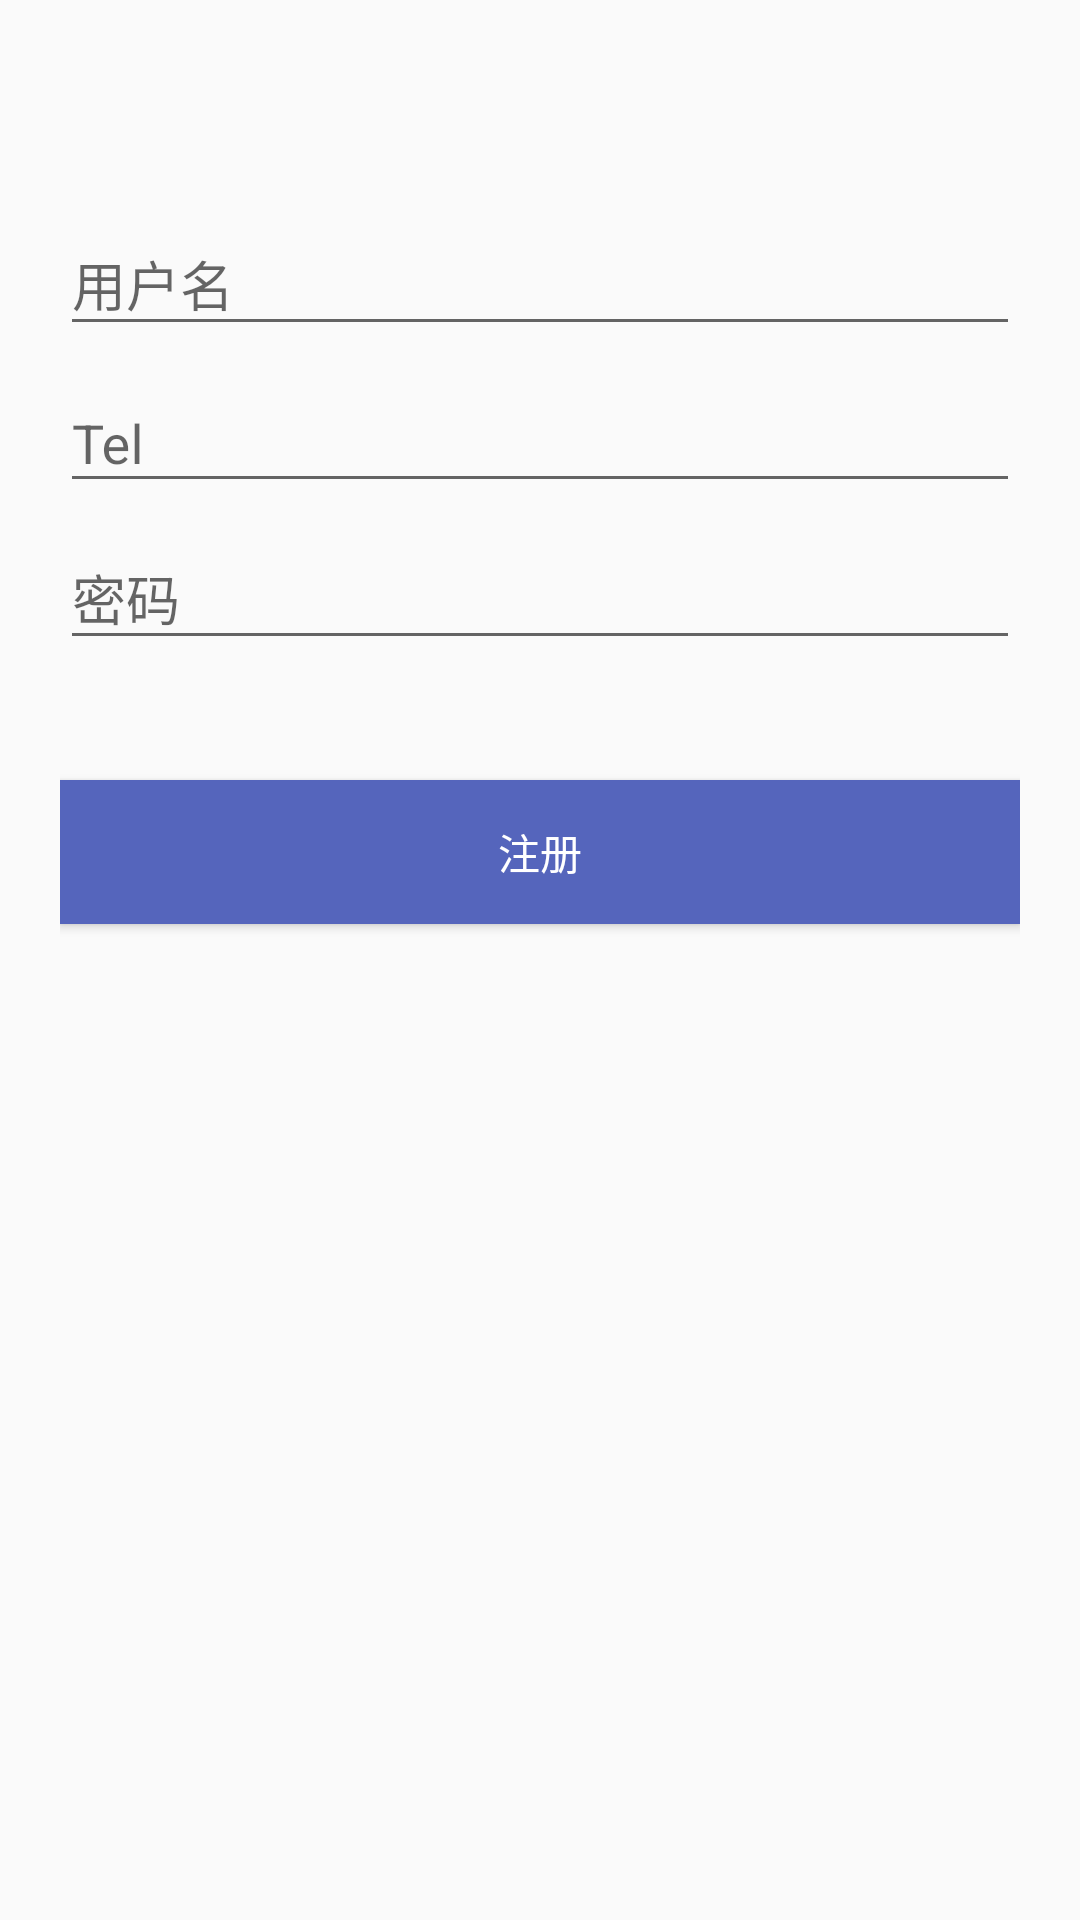

Android layout source for this screen:
<!-- AndroidManifest.xml: application theme AppTheme -->
<!-- res/layout/registered_activity.xml -->
<?xml version="1.0" encoding="utf-8"?>
<android.support.design.widget.CoordinatorLayout
    xmlns:android="http://schemas.android.com/apk/res/android"
    android:layout_width="match_parent"
    android:layout_height="match_parent">
    <LinearLayout
        android:layout_width="fill_parent"
        android:layout_height="match_parent"
        android:layout_marginTop="3dp"
        android:orientation="vertical"
        android:paddingLeft="20dp"
        android:paddingRight="20dp"
        android:paddingTop="60dp">
        <android.support.design.widget.TextInputLayout
            android:id="@+id/register_layout_name"
            android:layout_width="match_parent"
            android:layout_height="wrap_content">
            <EditText
                android:id="@+id/register_name"
                android:layout_width="match_parent"
                android:layout_height="wrap_content"
                android:ems="10"
                android:singleLine="true"
                android:hint="@string/hint_name" />
        </android.support.design.widget.TextInputLayout>
        <android.support.design.widget.TextInputLayout
            android:id="@+id/register_layout_phone"
            android:layout_width="match_parent"
            android:layout_height="wrap_content">
            <EditText
                android:id="@+id/register_phone"
                android:layout_width="match_parent"
                android:layout_height="wrap_content"
                android:singleLine="true"
                android:hint="@string/hint_phone"
                android:inputType="textPhonetic"
                />

        </android.support.design.widget.TextInputLayout>
        
            
            
            

            
                
                
                
                
                
        

        <android.support.design.widget.TextInputLayout
            android:id="@+id/register_layout_password"
            android:layout_width="match_parent"
            android:layout_height="wrap_content">

            <EditText
                android:id="@+id/register_password"
                android:layout_width="match_parent"
                android:layout_height="wrap_content"
                android:inputType="textPassword"
                android:hint="@string/hint_password" />

        </android.support.design.widget.TextInputLayout>
        <Button android:id="@+id/btn_register"
            android:layout_width="match_parent"
            android:layout_height="wrap_content"
            android:text="注册"
            android:gravity="center"
            android:background="@color/colorPrimary"
            android:layout_marginTop="40dp"
            android:textColor="@android:color/white"/>
    </LinearLayout>

</android.support.design.widget.CoordinatorLayout >
<!-- resources referenced by this layout -->
<resources>
  <color name="colorPrimary">#5565bc</color>
  <string name="hint_email">Email</string>
  <string name="hint_name">用户名</string>
  <string name="hint_password">密码</string>
  <string name="hint_phone">Tel</string>
  <style name="AppTheme" parent="Theme.AppCompat.Light.DarkActionBar">
          
          <item name="colorPrimary">@color/colorPrimary</item>
          <item name="colorPrimaryDark">@color/colorPrimaryDark</item>
          <item name="colorAccent">@color/colorAccent</item>
      </style>
  <color name="colorPrimaryDark">#303F9F</color>
  <color name="colorAccent">#FF4081</color>
</resources>
